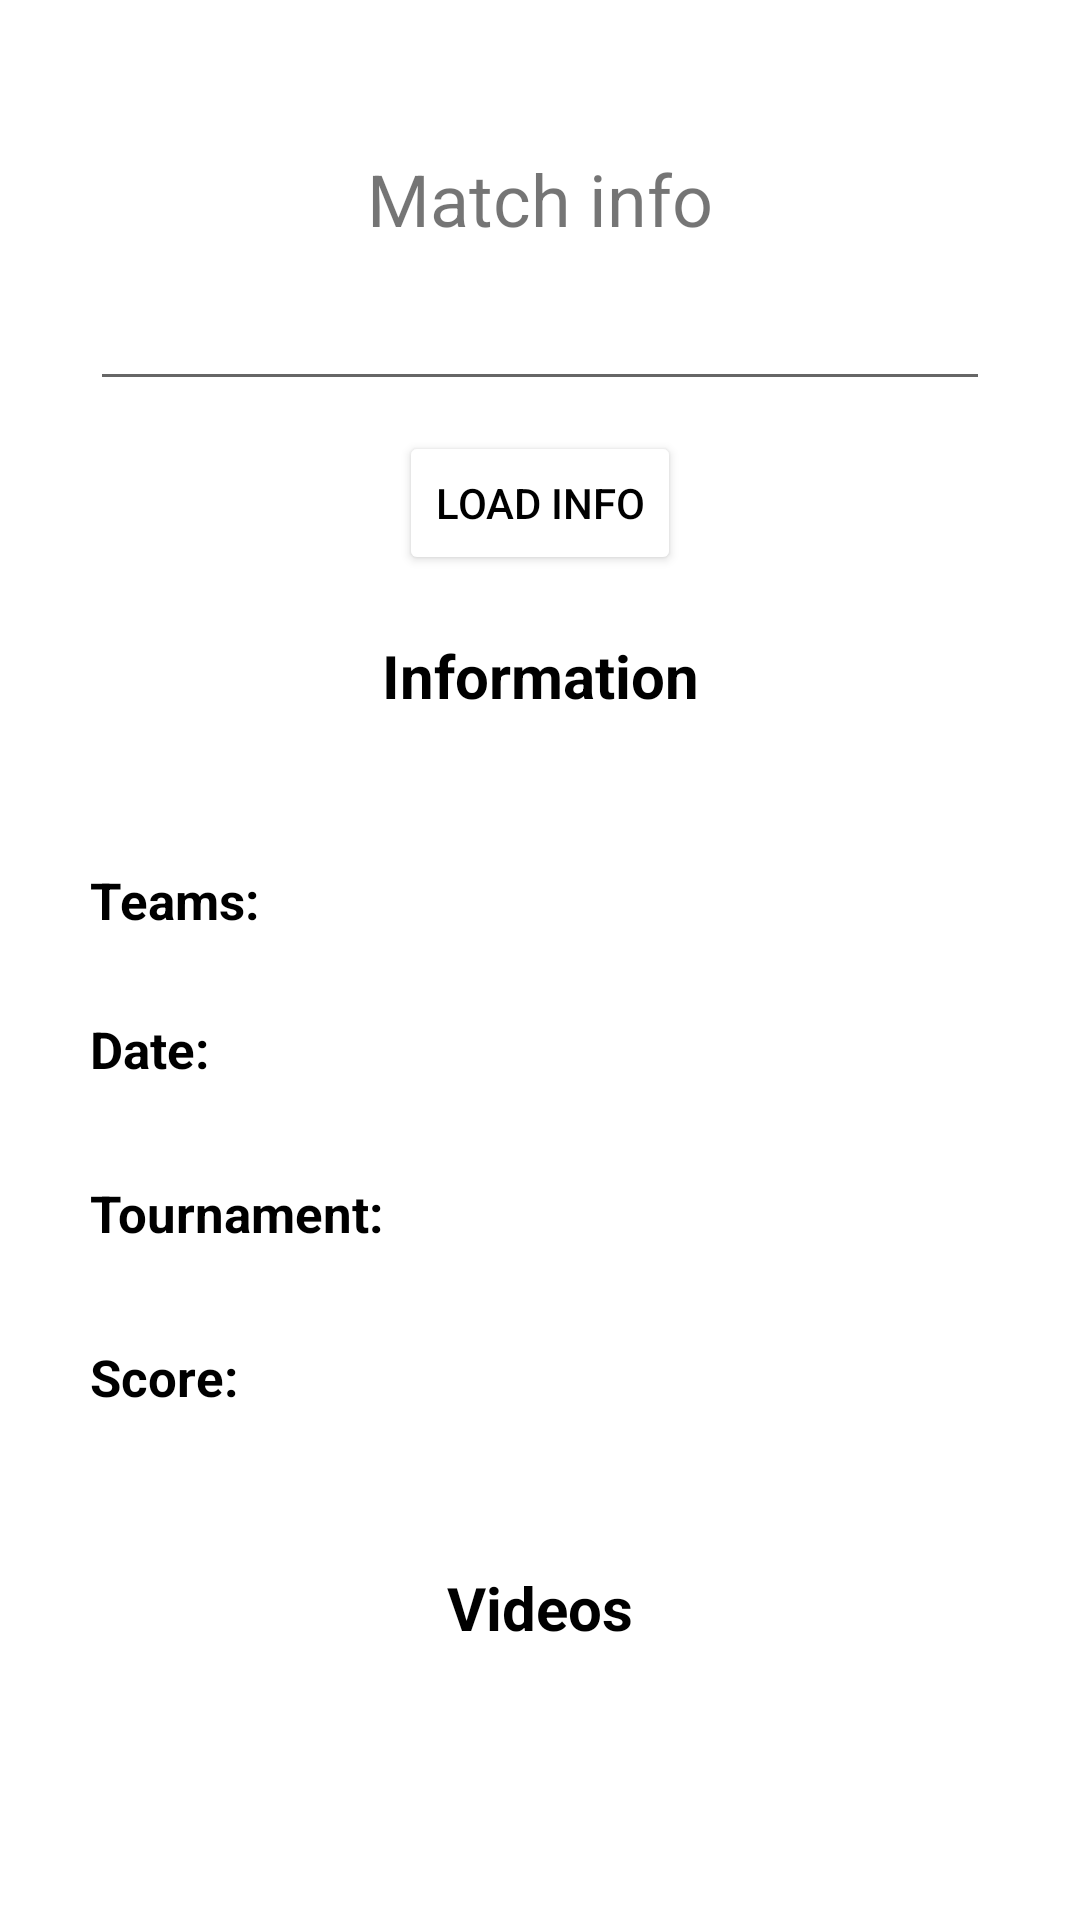

The Android layout XML behind this screen, and the referenced resources:
<!-- AndroidManifest.xml: application theme Theme.InStatTest -->
<!-- res/layout/activity_main.xml -->
<?xml version="1.0" encoding="utf-8"?>
<ScrollView
    xmlns:android="http://schemas.android.com/apk/res/android"
    xmlns:app="http://schemas.android.com/apk/res-auto"
    xmlns:tools="http://schemas.android.com/tools"
    android:layout_width="match_parent"
    android:layout_height="match_parent"
    tools:context=".MainActivity">
    <androidx.constraintlayout.widget.ConstraintLayout
        android:layout_width="match_parent"
        android:layout_height="wrap_content"
        android:layout_marginHorizontal="30dp">
        <TextView
            android:id="@+id/title"
            android:layout_width="wrap_content"
            android:layout_height="wrap_content"
            android:layout_marginTop="50dp"
            android:text="@string/match_info_activity_title"
            android:textSize="24sp"
            app:layout_constraintLeft_toLeftOf="parent"
            app:layout_constraintRight_toRightOf="parent"
            app:layout_constraintTop_toTopOf="parent" />

        <EditText
            android:id="@+id/matchId"
            android:layout_width="match_parent"
            android:layout_height="wrap_content"
            app:layout_constraintTop_toBottomOf="@id/title"
            android:layout_marginTop="10dp"
            app:layout_constraintLeft_toLeftOf="parent"
            app:layout_constraintRight_toRightOf="parent"
            android:inputType="numberSigned"
            android:maxLength="19"/>

        <Button
            android:id="@+id/loadButton"
            android:layout_width="wrap_content"
            android:layout_height="wrap_content"
            app:layout_constraintLeft_toLeftOf="parent"
            app:layout_constraintRight_toRightOf="parent"
            app:layout_constraintTop_toBottomOf="@id/matchId"
            android:layout_marginTop="10dp"
            android:backgroundTint="#ffffff"
            android:textColor="@color/black"
            android:text="@string/match_info_activity_load_button"/>

        <TextView
            android:id="@+id/infoTitle"
            app:layout_constraintTop_toBottomOf="@id/loadButton"
            android:text="@string/match_info_activity_info_title"
            style="@style/subTitle"/>

        <LinearLayout
            android:id="@+id/matchInfoContainer"
            android:layout_width="match_parent"
            android:layout_height="wrap_content"
            android:orientation="vertical"
            android:layout_marginTop="50dp"
            app:layout_constraintLeft_toLeftOf="parent"
            app:layout_constraintRight_toRightOf="parent"
            app:layout_constraintTop_toBottomOf="@id/infoTitle">
            <TextView
                android:text="@string/match_info_activity_label_teams"
                style="@style/matchInfoRowLabel"/>
            <TextView
                android:id="@+id/teams"
                style="@style/matchInfoRow"/>

            <TextView
                android:text="@string/match_info_activity_label_date"
                style="@style/matchInfoRowLabel"/>
            <TextView
                android:id="@+id/matchDate"
                style="@style/matchInfoRow"
                android:layout_marginTop="@dimen/matchInfoMarginTop" />

            <TextView
                android:text="@string/match_info_activity_label_tournament"
                style="@style/matchInfoRowLabel"/>
            <TextView
                android:id="@+id/tournamentName"
                style="@style/matchInfoRow"
                android:layout_marginTop="@dimen/matchInfoMarginTop" />

            <TextView
                android:text="@string/match_info_activity_label_score"
                style="@style/matchInfoRowLabel"/>
            <TextView
                android:id="@+id/matchScore"
                style="@style/matchInfoRow"
                android:layout_marginTop="@dimen/matchInfoMarginTop" />
        </LinearLayout>

        <TextView
            android:id="@+id/videosTitle"
            app:layout_constraintTop_toBottomOf="@id/matchInfoContainer"
            android:text="@string/match_info_activity_videos_title"
            style="@style/subTitle"/>

        <TextView
            android:id="@+id/videosLoading"
            app:layout_constraintTop_toBottomOf="@id/videosTitle"
            style="@style/matchInfoRow"/>

        <LinearLayout
            android:id="@+id/videosContainer"
            android:layout_width="match_parent"
            android:layout_height="wrap_content"
            app:layout_constraintTop_toBottomOf="@id/videosLoading"
            android:layout_marginTop="15dp"
            android:orientation="vertical"/>

    </androidx.constraintlayout.widget.ConstraintLayout>
</ScrollView>
<!-- resources referenced by this layout -->
<resources>
  <dimen name="matchInfoMarginTop">5dp</dimen>
  <string name="match_info_activity_info_title">Information</string>
  <string name="match_info_activity_label_date">Date:</string>
  <string name="match_info_activity_label_score">Score:</string>
  <string name="match_info_activity_label_teams">Teams:</string>
  <string name="match_info_activity_label_tournament">Tournament:</string>
  <string name="match_info_activity_load_button">Load info</string>
  <string name="match_info_activity_title">Match info</string>
  <string name="match_info_activity_videos_title">Videos</string>
  <style name="matchInfoRow">
          <item name="android:layout_width">match_parent</item>
          <item name="android:layout_height">wrap_content</item>
          <item name="android:textSize">20sp</item>
          <item name="android:textColor">#000</item>
          <item name="android:layout_marginLeft">10dp</item>
      </style>
  <style name="matchInfoRowLabel">
          <item name="android:layout_width">match_parent</item>
          <item name="android:layout_height">wrap_content</item>
          <item name="android:textStyle">bold</item>
          <item name="android:textSize">17sp</item>
          <item name="android:textColor">#000</item>
      </style>
  <style name="subTitle">
          <item name="android:layout_width">wrap_content</item>
          <item name="android:layout_height">wrap_content</item>
          <item name="layout_constraintLeft_toLeftOf">parent</item>
          <item name="layout_constraintRight_toRightOf">parent</item>
          <item name="android:layout_marginTop">20dp</item>
          <item name="android:textStyle">bold</item>
          <item name="android:textSize">20sp</item>
          <item name="android:textColor">#000</item>
      </style>
  <style name="Theme.InStatTest" parent="Theme.MaterialComponents.DayNight.DarkActionBar">
          
          <item name="colorPrimary">@color/purple_500</item>
          <item name="colorPrimaryVariant">@color/purple_700</item>
          <item name="colorOnPrimary">@color/white</item>
          
          <item name="colorSecondary">@color/teal_200</item>
          <item name="colorSecondaryVariant">@color/teal_700</item>
          <item name="colorOnSecondary">@color/black</item>
          
          <item name="android:statusBarColor" tools:targetApi="l">?attr/colorPrimaryVariant</item>
          
      </style>
  <!-- not gathered from this repository: default colours our renderer supplied (Android Studio template values) -->
  <color name="purple_500">#FF6200EE</color>
  <color name="purple_700">#FF3700B3</color>
  <color name="teal_200">#FF03DAC5</color>
  <color name="teal_700">#FF018786</color>
  <color name="black">#FF000000</color>
  <color name="white">#FFFFFFFF</color>
</resources>
